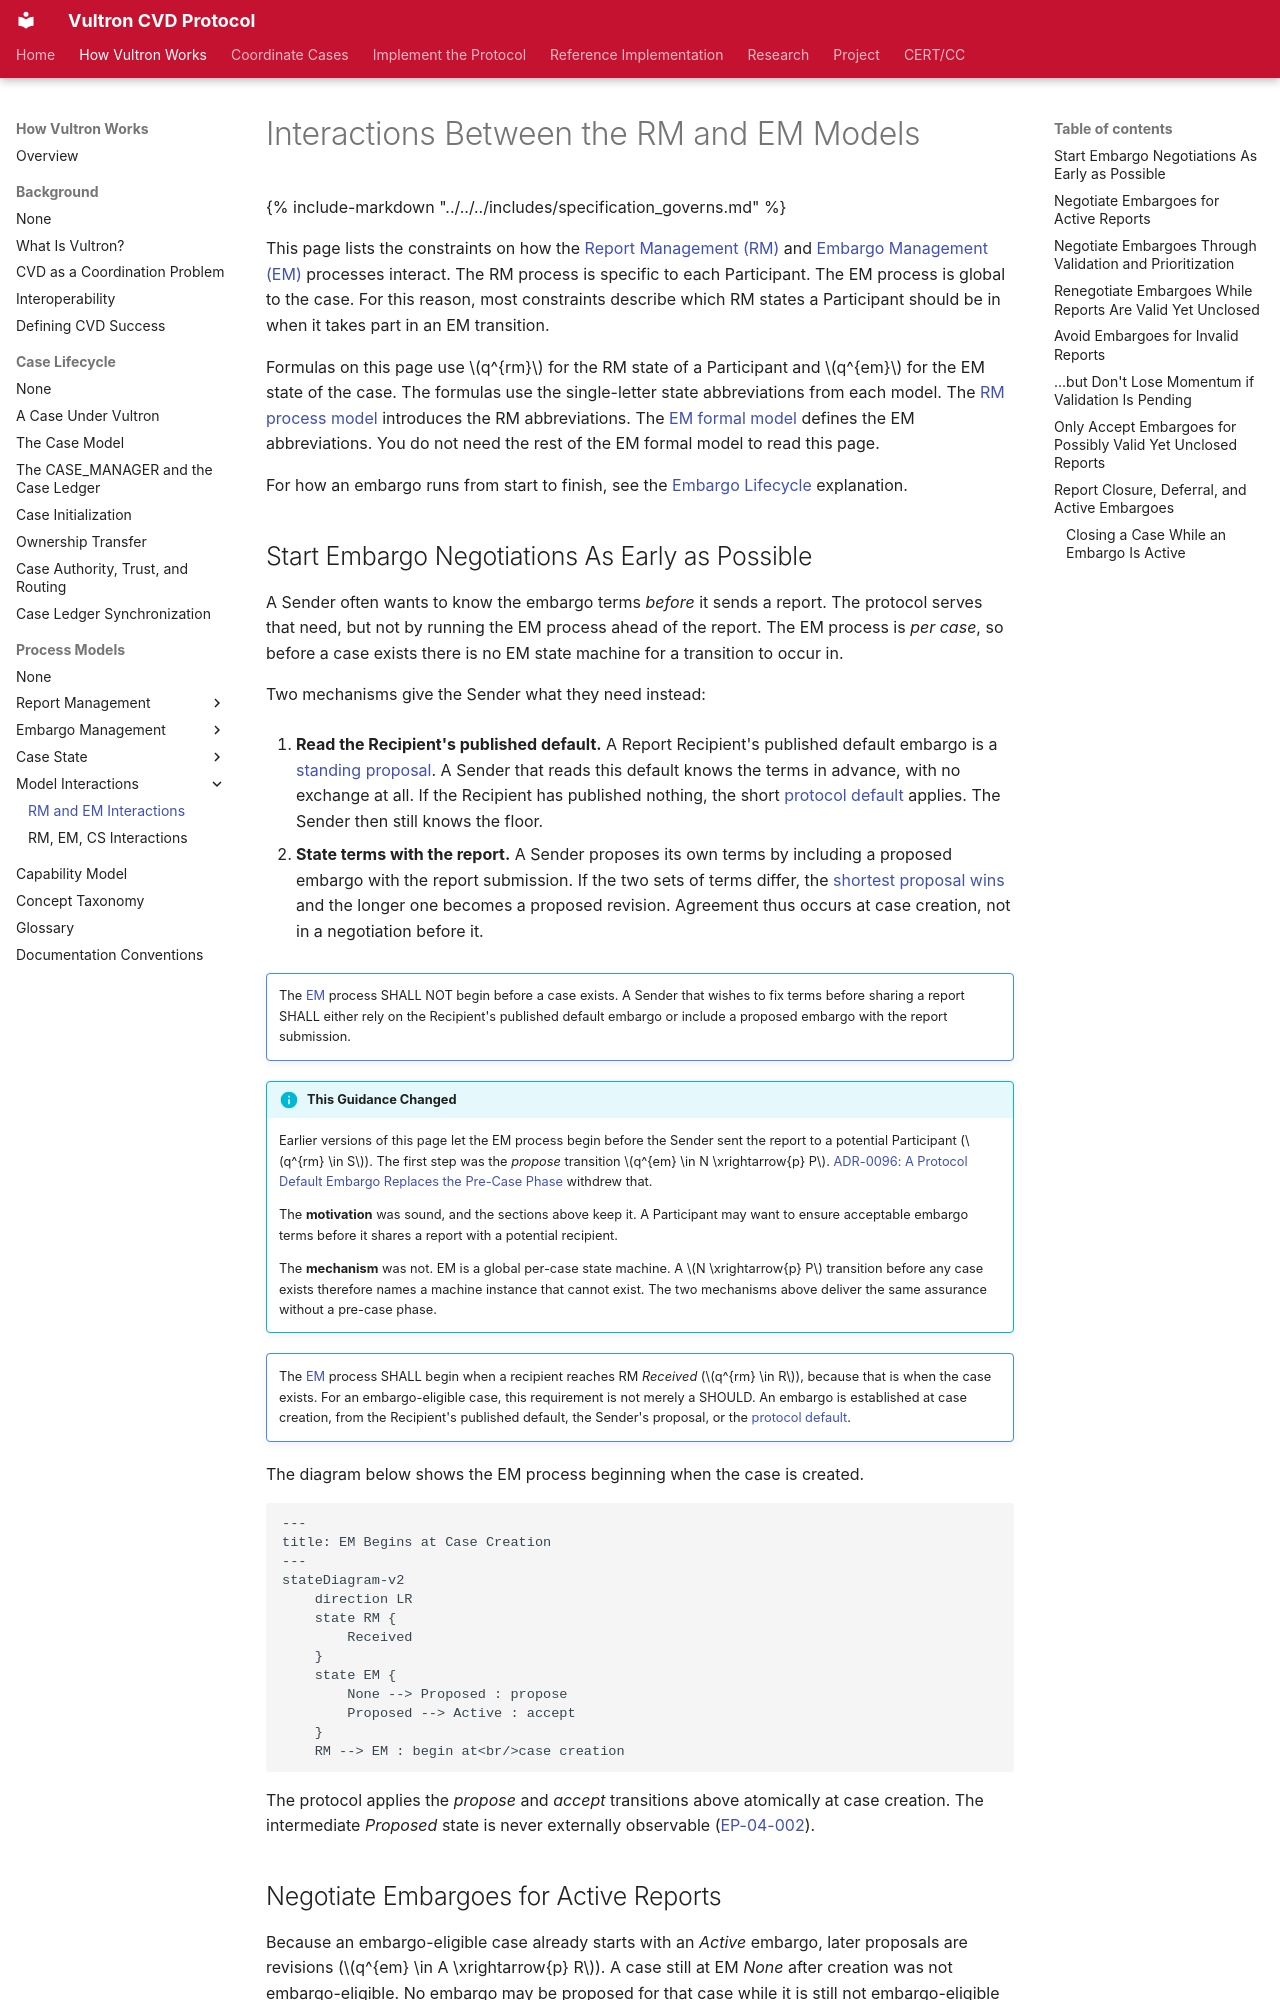

repository: CERTCC/Vultron · page: topics/process_models/model_interactions/rm_em/index.html · generator: mkdocs

---
stakeholder_type: [cvd-practitioner, platform-developer]
level: 300
page_type: explanation
subject: protocol
description: >
  When embargoes are negotiated relative to report validation and prioritization, and what report closure means while an embargo is active.
---

# Interactions Between the RM and EM Models

{% include-markdown "../../../includes/specification_governs.md" %}

This page lists the constraints on how the [Report Management (RM)](../rm/index.md) and [Embargo Management (EM)](../em/index.md) processes interact.
The RM process is specific to each Participant.
The EM process is global to the case.
For this reason, most constraints describe which RM states a Participant should be in when it takes part in an EM transition.

Formulas on this page use $q^{rm}$ for the RM state of a Participant and $q^{em}$ for the EM state of the case.
The formulas use the single-letter state abbreviations from each model.
The [RM process model](../rm/index.md#rm-states) introduces the RM abbreviations.
The [EM formal model](../em/formal_model.md#em-states) defines the EM abbreviations.
You do not need the rest of the EM formal model to read this page.

For how an embargo runs from start to finish, see the [Embargo Lifecycle](../../behavior_logic/use-cases/embargo-lifecycle.md) explanation.
